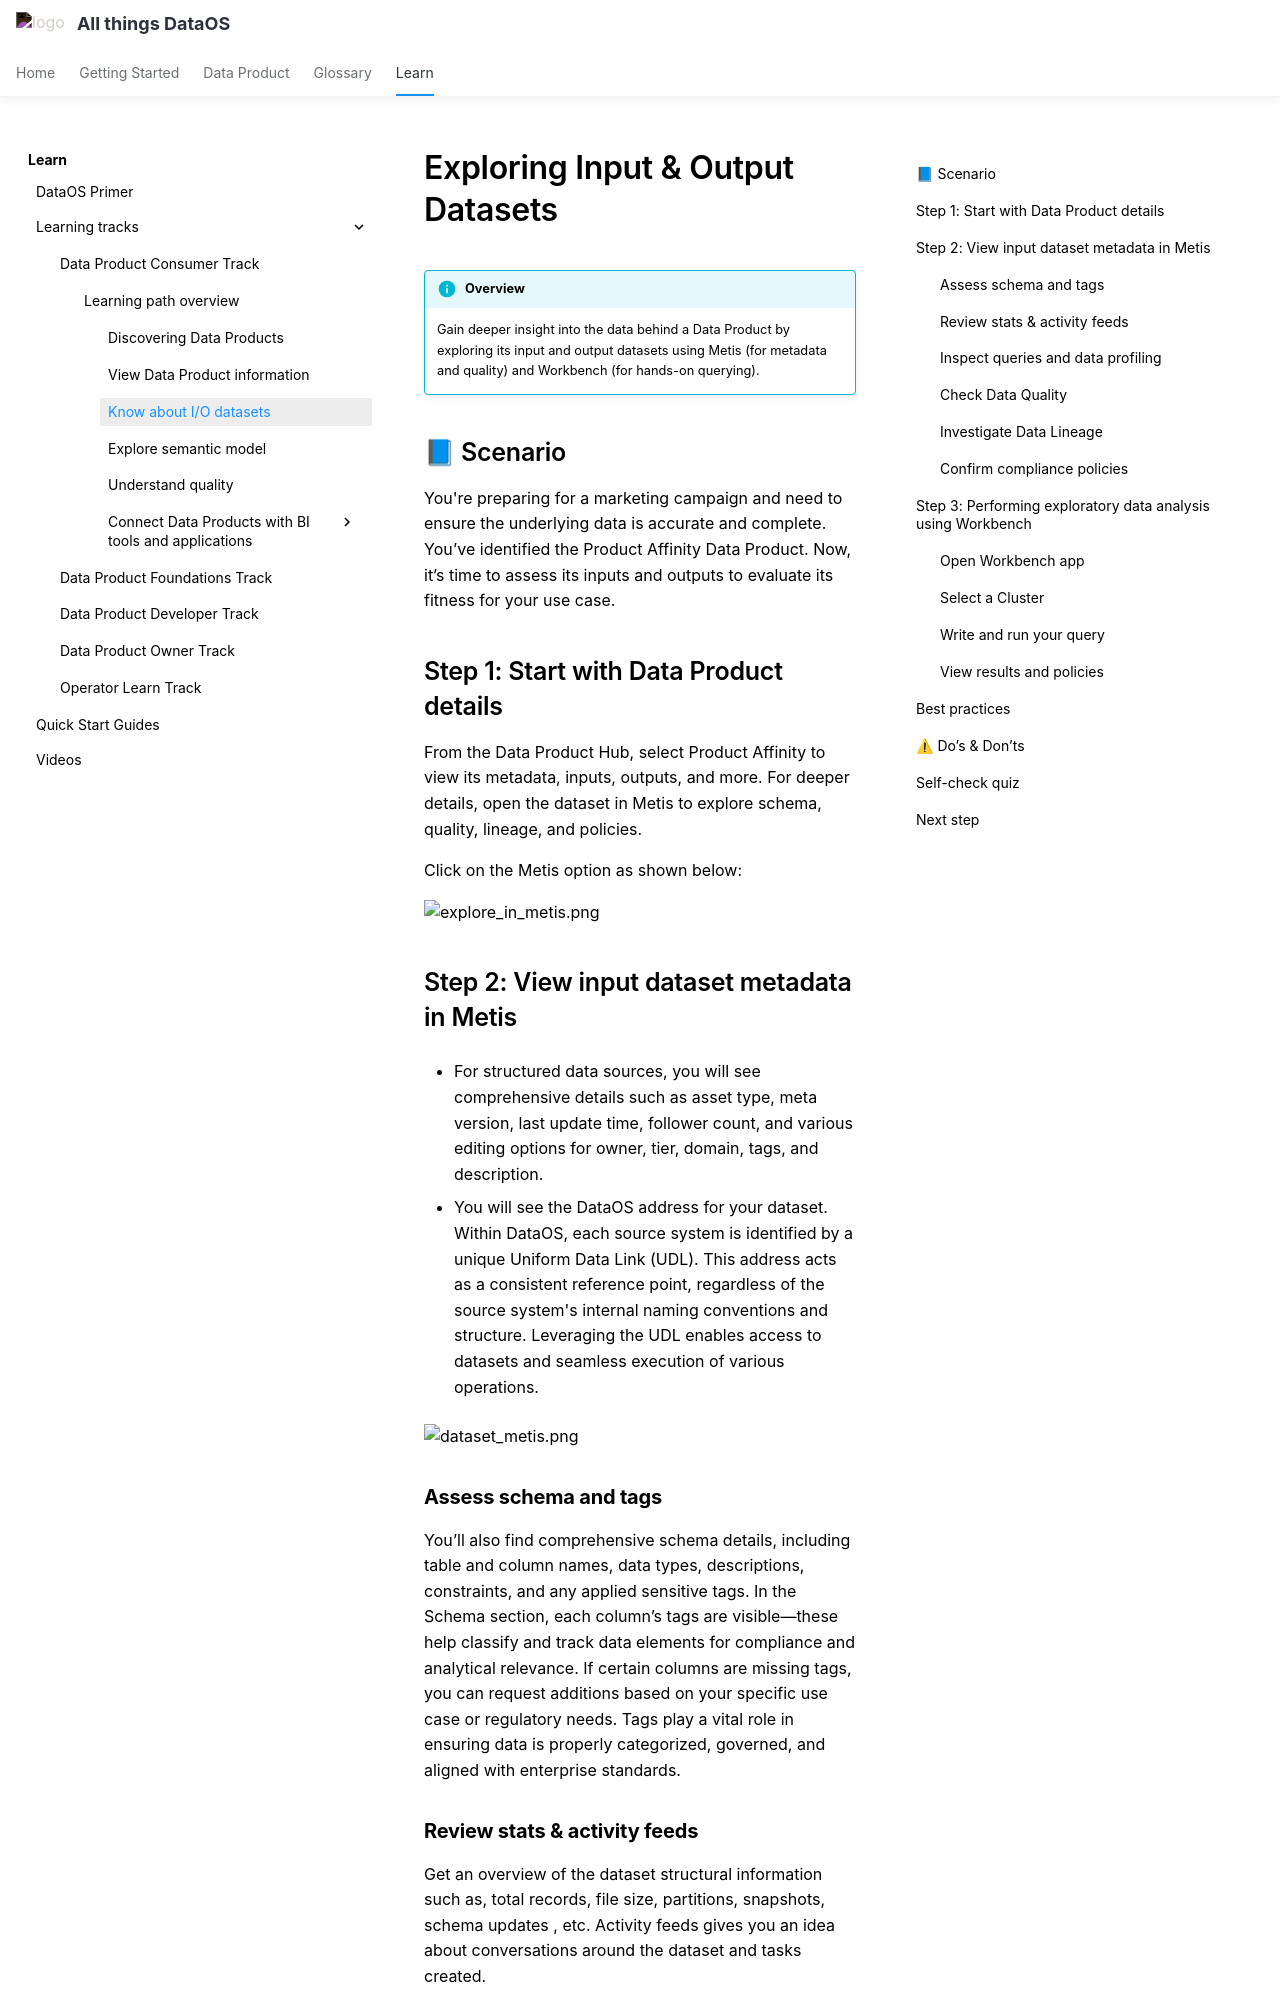

repository: moderndatacompany/dataos.info · page: learn/dp_consumer_learn_track/eval_io_datasets/index.html · generator: mkdocs

# Exploring Input & Output Datasets 

!!! info "Overview"
    Gain deeper insight into the data behind a Data Product by exploring its input and output datasets using Metis (for metadata and quality) and Workbench (for hands-on querying).

## 📘 Scenario

You're preparing for a marketing campaign and need to ensure the underlying data is accurate and complete. You’ve identified the Product Affinity Data Product. Now, it’s time to assess its inputs and outputs to evaluate its fitness for your use case.

## Step 1: Start with Data Product details

From the Data Product Hub, select Product Affinity to view its metadata, inputs, outputs, and more. For deeper details, open the dataset in Metis to explore schema, quality, lineage, and policies.

Click on the Metis option as shown below:

![explore_in_metis.png](/learn/dp_consumer_learn_track/eval_io_datasets/explore_in_metis.png)

## Step 2: View input dataset metadata in Metis

- For structured data sources, you will see comprehensive details such as asset type, meta version, last update time, follower count, and various editing options for owner, tier, domain, tags, and description.

- You will see the DataOS address for your dataset. Within DataOS, each source system is identified by a unique Uniform Data Link (UDL). This address acts as a consistent reference point, regardless of the source system's internal naming conventions and structure. Leveraging the UDL enables access to datasets and seamless execution of various operations.

![dataset_metis.png](/learn/dp_consumer_learn_track/eval_io_datasets/dataset_metis.png)

### **Assess schema and tags**

You’ll also find comprehensive schema details, including table and column names, data types, descriptions, constraints, and any applied sensitive tags. In the Schema section, each column’s tags are visible—these help classify and track data elements for compliance and analytical relevance. If certain columns are missing tags, you can request additions based on your specific use case or regulatory needs. Tags play a vital role in ensuring data is properly categorized, governed, and aligned with enterprise standards.

### **Review stats & activity feeds**

Get an overview of the dataset structural information such as, total records, file size, partitions, snapshots, schema updates , etc. Activity feeds gives you an idea about conversations around the dataset and tasks created.

![structure_info.png](/learn/dp_consumer_learn_track/eval_io_datasets/structure_info.png)
